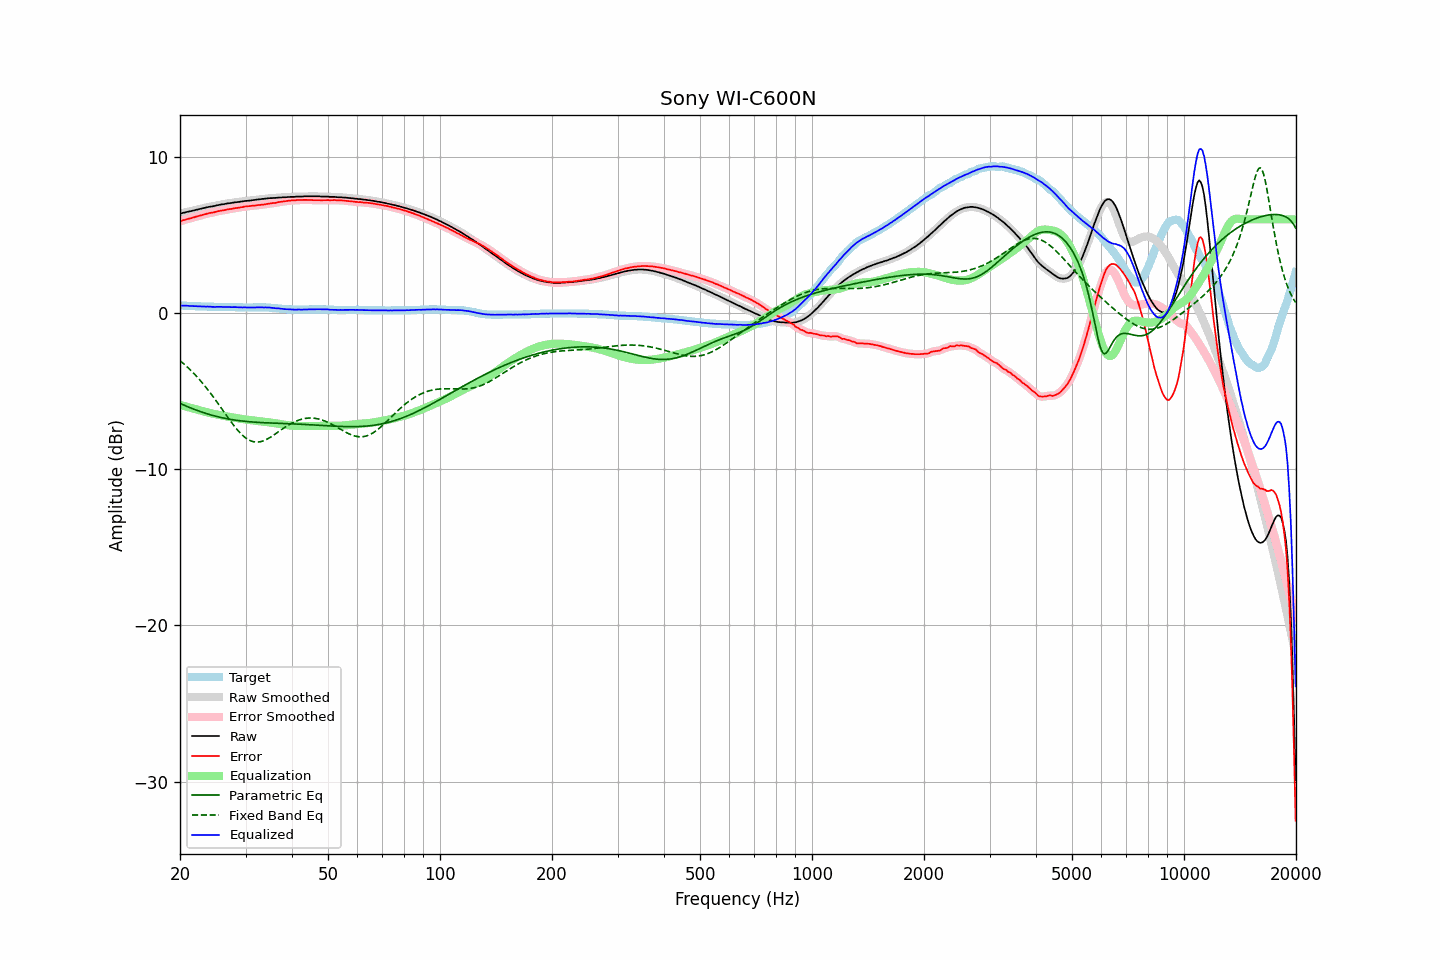

Data behind this chart, as committed beside it:
frequency, raw, error, smoothed, error_smoothed, equalization, parametric_eq, fixed_band_eq, equalized_raw, equalized_smoothed, target
20.00, 6.37, 5.88, 6.36, 5.88, -5.88, -5.78, -3.05, 0.48, 0.48, 0.48
20.20, 6.39, 5.90, 6.39, 5.91, -5.91, -5.83, -3.14, 0.48, 0.48, 0.48
20.40, 6.42, 5.94, 6.41, 5.94, -5.94, -5.88, -3.22, 0.48, 0.48, 0.47
20.61, 6.44, 5.96, 6.44, 5.97, -5.97, -5.92, -3.31, 0.47, 0.47, 0.47
20.81, 6.47, 6.00, 6.46, 6.00, -6.00, -5.96, -3.41, 0.47, 0.47, 0.46
21.02, 6.49, 6.02, 6.48, 6.02, -6.02, -6.01, -3.50, 0.46, 0.46, 0.46
21.23, 6.51, 6.05, 6.51, 6.05, -6.05, -6.05, -3.60, 0.45, 0.45, 0.45
21.44, 6.53, 6.07, 6.53, 6.08, -6.08, -6.09, -3.70, 0.45, 0.45, 0.45
21.66, 6.56, 6.11, 6.55, 6.11, -6.11, -6.13, -3.80, 0.45, 0.44, 0.44
21.87, 6.58, 6.13, 6.58, 6.14, -6.14, -6.17, -3.91, 0.44, 0.44, 0.44
22.09, 6.61, 6.17, 6.60, 6.17, -6.17, -6.21, -4.02, 0.44, 0.44, 0.43
22.31, 6.63, 6.19, 6.63, 6.20, -6.20, -6.25, -4.13, 0.43, 0.43, 0.43
22.54, 6.66, 6.22, 6.65, 6.22, -6.23, -6.29, -4.25, 0.43, 0.43, 0.43
22.76, 6.68, 6.25, 6.68, 6.25, -6.25, -6.32, -4.36, 0.42, 0.42, 0.42
22.99, 6.71, 6.28, 6.70, 6.28, -6.28, -6.36, -4.49, 0.42, 0.42, 0.42
23.22, 6.73, 6.31, 6.73, 6.31, -6.31, -6.39, -4.61, 0.42, 0.42, 0.41
23.45, 6.75, 6.33, 6.75, 6.34, -6.34, -6.42, -4.74, 0.41, 0.41, 0.41
23.69, 6.78, 6.36, 6.77, 6.37, -6.36, -6.46, -4.87, 0.42, 0.41, 0.41
23.92, 6.80, 6.39, 6.80, 6.39, -6.39, -6.49, -5.00, 0.41, 0.41, 0.40
24.16, 6.82, 6.41, 6.81, 6.41, -6.41, -6.52, -5.13, 0.41, 0.40, 0.40
24.40, 6.83, 6.42, 6.83, 6.43, -6.43, -6.55, -5.27, 0.39, 0.40, 0.40
24.65, 6.85, 6.44, 6.85, 6.45, -6.45, -6.57, -5.41, 0.39, 0.39, 0.40
24.89, 6.87, 6.47, 6.87, 6.47, -6.48, -6.60, -5.55, 0.39, 0.39, 0.39
25.14, 6.90, 6.50, 6.89, 6.50, -6.50, -6.63, -5.70, 0.40, 0.40, 0.39
25.39, 6.92, 6.52, 6.92, 6.53, -6.52, -6.65, -5.84, 0.40, 0.40, 0.39
25.65, 6.94, 6.54, 6.94, 6.54, -6.54, -6.68, -5.99, 0.40, 0.40, 0.39
25.91, 6.96, 6.56, 6.95, 6.56, -6.56, -6.70, -6.13, 0.39, 0.39, 0.39
26.16, 6.97, 6.57, 6.97, 6.58, -6.58, -6.72, -6.28, 0.39, 0.39, 0.39
26.43, 6.99, 6.59, 6.99, 6.60, -6.60, -6.74, -6.43, 0.39, 0.39, 0.39
26.69, 7.01, 6.62, 7.01, 6.62, -6.62, -6.76, -6.57, 0.39, 0.39, 0.38
26.96, 7.03, 6.64, 7.02, 6.64, -6.64, -6.78, -6.72, 0.39, 0.39, 0.38
27.23, 7.04, 6.65, 7.04, 6.65, -6.65, -6.80, -6.86, 0.38, 0.38, 0.38
27.50, 7.05, 6.66, 7.05, 6.67, -6.67, -6.82, -7.00, 0.38, 0.38, 0.38
27.77, 7.07, 6.68, 7.07, 6.69, -6.69, -6.84, -7.14, 0.38, 0.38, 0.38
28.05, 7.09, 6.71, 7.08, 6.71, -6.70, -6.85, -7.27, 0.38, 0.38, 0.37
28.33, 7.10, 6.72, 7.10, 6.72, -6.72, -6.87, -7.40, 0.37, 0.37, 0.37
28.62, 7.11, 6.73, 7.11, 6.74, -6.74, -6.88, -7.52, 0.37, 0.37, 0.37
28.90, 7.12, 6.75, 7.12, 6.75, -6.76, -6.89, -7.63, 0.36, 0.36, 0.36
29.19, 7.14, 6.77, 7.13, 6.77, -6.77, -6.91, -7.74, 0.36, 0.36, 0.36
29.48, 7.15, 6.78, 7.15, 6.79, -6.79, -6.92, -7.84, 0.36, 0.36, 0.36
29.78, 7.17, 6.81, 7.16, 6.81, -6.80, -6.93, -7.93, 0.36, 0.36, 0.35
30.08, 7.18, 6.82, 7.18, 6.82, -6.82, -6.94, -8.01, 0.36, 0.36, 0.35
30.38, 7.19, 6.83, 7.19, 6.83, -6.83, -6.95, -8.08, 0.35, 0.35, 0.35
30.68, 7.20, 6.84, 7.20, 6.84, -6.84, -6.96, -8.13, 0.35, 0.35, 0.35
30.99, 7.21, 6.85, 7.21, 6.86, -6.86, -6.97, -8.18, 0.35, 0.35, 0.35
31.30, 7.23, 6.87, 7.22, 6.87, -6.87, -6.98, -8.22, 0.36, 0.35, 0.35
31.61, 7.24, 6.87, 7.24, 6.88, -6.88, -6.98, -8.24, 0.36, 0.36, 0.36
31.93, 7.25, 6.88, 7.25, 6.89, -6.89, -6.99, -8.26, 0.36, 0.36, 0.36
32.24, 7.27, 6.90, 7.26, 6.90, -6.90, -7.00, -8.26, 0.37, 0.36, 0.36
32.57, 7.28, 6.91, 7.28, 6.91, -6.91, -7.00, -8.25, 0.36, 0.37, 0.36
32.89, 7.29, 6.92, 7.29, 6.93, -6.92, -7.01, -8.24, 0.36, 0.36, 0.36
33.22, 7.31, 6.94, 7.30, 6.94, -6.94, -7.02, -8.21, 0.37, 0.36, 0.36
33.55, 7.31, 6.94, 7.31, 6.95, -6.95, -7.02, -8.18, 0.35, 0.36, 0.36
33.89, 7.33, 6.96, 7.32, 6.96, -6.97, -7.03, -8.13, 0.36, 0.36, 0.36
34.23, 7.34, 6.98, 7.34, 6.98, -6.98, -7.03, -8.08, 0.36, 0.36, 0.35
34.57, 7.35, 6.99, 7.35, 7.00, -6.99, -7.03, -8.03, 0.35, 0.35, 0.35
34.92, 7.36, 7.01, 7.35, 7.01, -7.01, -7.04, -7.97, 0.35, 0.35, 0.34
35.27, 7.36, 7.02, 7.36, 7.02, -7.02, -7.04, -7.90, 0.33, 0.34, 0.33
35.62, 7.37, 7.04, 7.36, 7.04, -7.04, -7.05, -7.83, 0.33, 0.32, 0.32
35.97, 7.37, 7.04, 7.37, 7.05, -7.06, -7.05, -7.76, 0.31, 0.31, 0.32
... 635 more rows
